The GitHub repository shkj250/nailong_dataset contains a labelled image folder "data" with 2 categories: nailong, naiwa. Examples follow, each with its label.

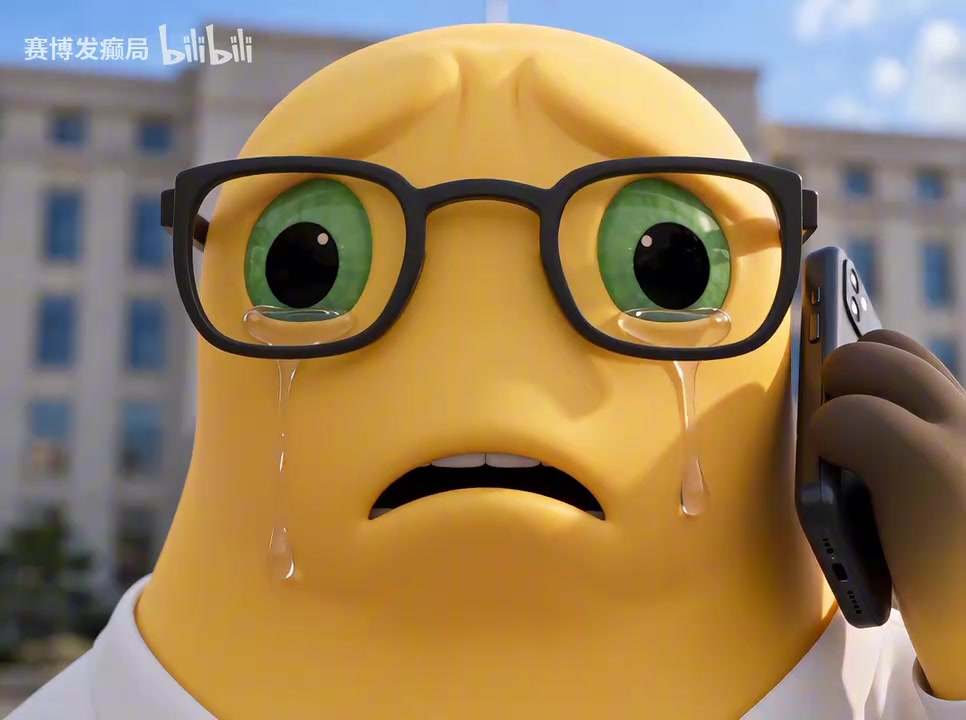
Label: naiwa

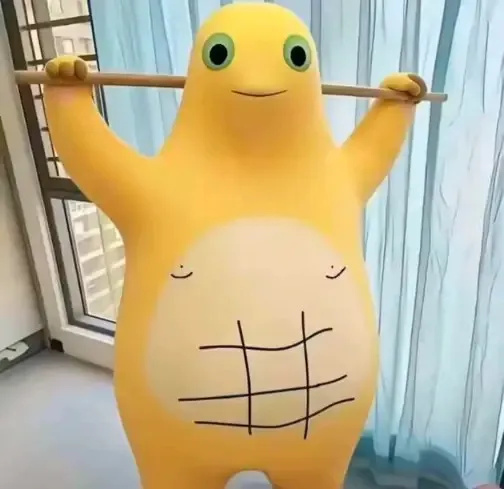
Label: naiwa

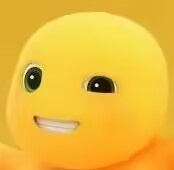
Label: nailong

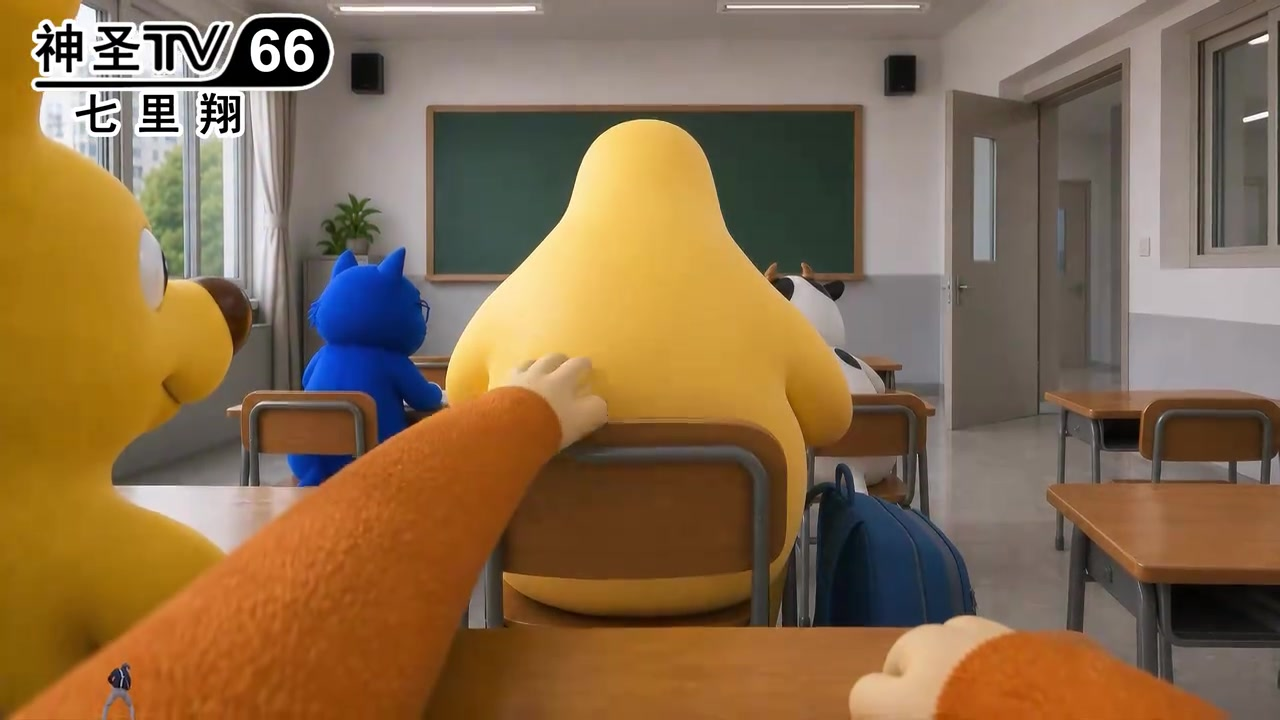
Label: naiwa

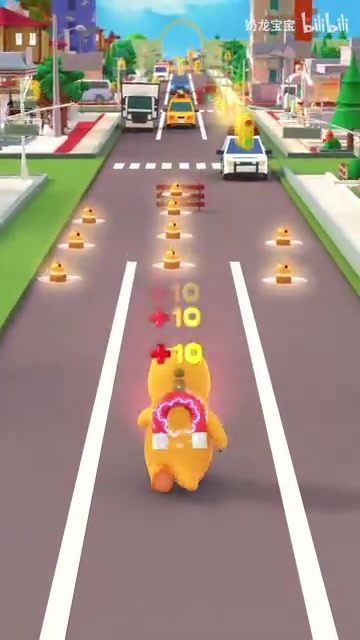
Label: nailong

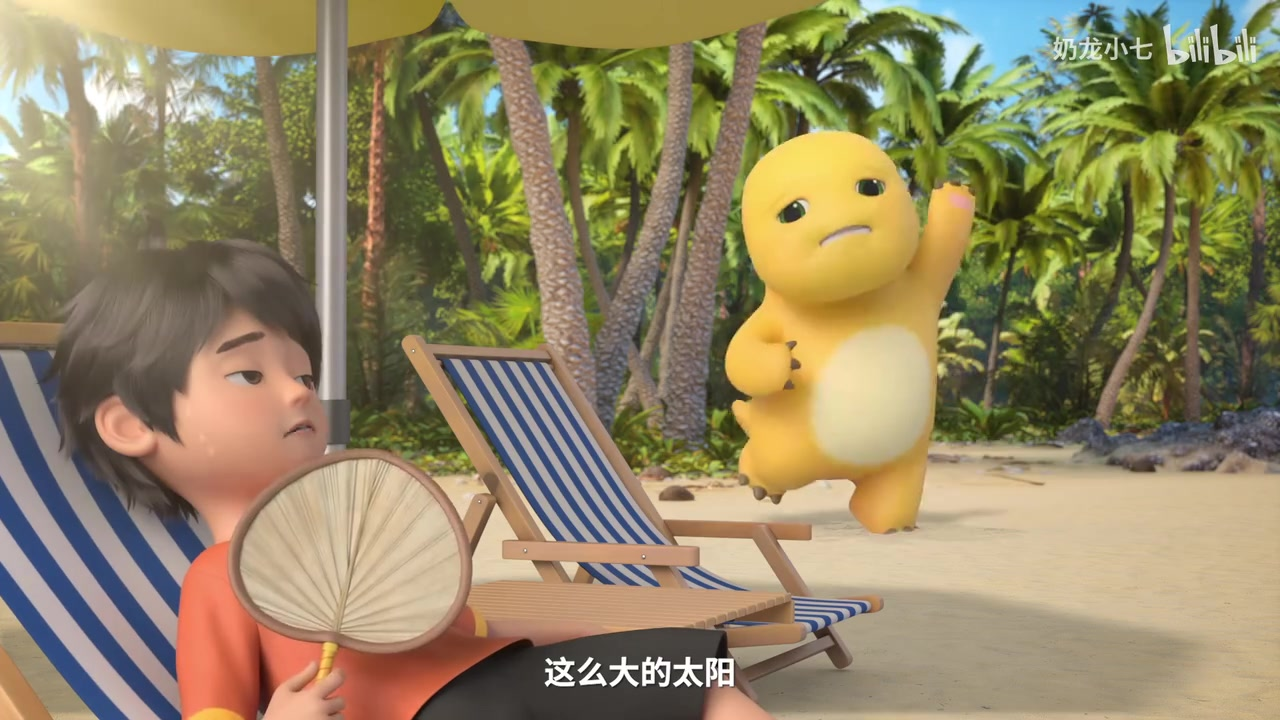
Label: nailong
